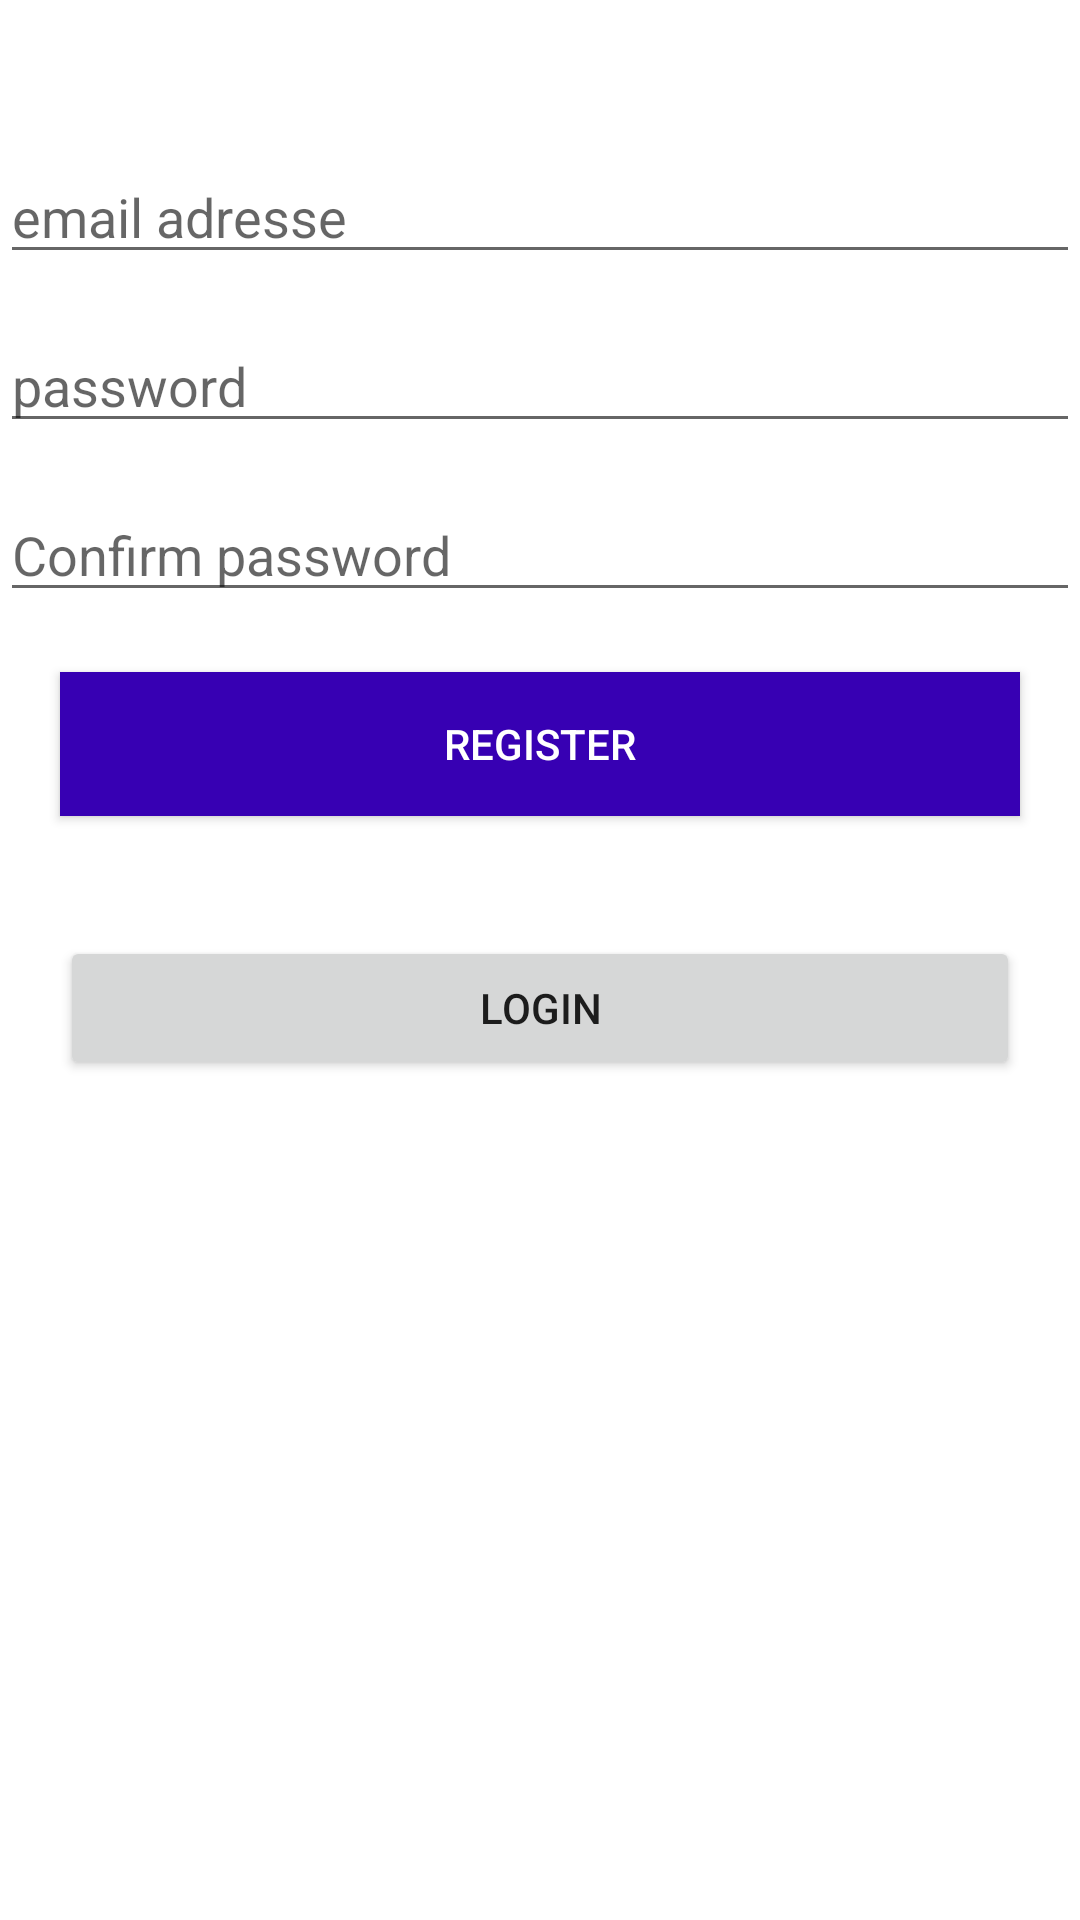

Android layout source for this screen:
<!-- AndroidManifest.xml: application theme Theme.LoginAndRegisteSQLite -->
<!-- res/layout/activity_main.xml -->
<?xml version="1.0" encoding="utf-8"?>
<RelativeLayout
    xmlns:android="http://schemas.android.com/apk/res/android"
    android:layout_width="match_parent"
    android:layout_height="match_parent"
    android:fillViewport="true">

        <EditText
            android:id="@+id/Email"
            android:layout_width="match_parent"
            android:layout_height="wrap_content"
            android:hint="@string/email_adresse"
            android:layout_marginTop="50sp"/>


        <EditText
            android:id="@+id/Password"
            android:layout_below="@+id/Email"
            android:layout_width="match_parent"
            android:layout_height="wrap_content"
            android:hint="@string/password"
            android:inputType="textPassword"
            android:layout_marginTop="15sp"/>

        <EditText
            android:id="@+id/CPassword"
            android:layout_below="@+id/Password"
            android:layout_width="match_parent"
            android:layout_height="wrap_content"
            android:hint="@string/confirm_password"
            android:inputType="textPassword"
            android:layout_marginTop="15sp"/>

        <Button
            android:id="@+id/Register"
            android:layout_below="@id/CPassword"
            android:layout_width="match_parent"
            android:layout_height="wrap_content"
            android:layout_margin="20dp"
            android:background="@color/purple_700"
            android:textColor="@color/white"
            android:text="@string/register"
            android:layout_marginTop="15sp"
            />

        <Button
            android:id="@+id/LoginButton"
            android:layout_width="match_parent"
            android:layout_height="wrap_content"
            android:text="@string/login"
            android:layout_margin="20dp"
            android:layout_below="@+id/Register"
            />


</RelativeLayout>
<!-- resources referenced by this layout -->
<resources>
  <string name="confirm_password">Confirm password</string>
  <string name="email_adresse">email adresse</string>
  <string name="login">Login</string>
  <string name="password">password</string>
  <string name="register">Register</string>
  <style name="Theme.LoginAndRegisteSQLite" parent="Theme.MaterialComponents.DayNight.DarkActionBar">
          
          <item name="colorPrimary">@color/purple_500</item>
          <item name="colorPrimaryVariant">@color/purple_700</item>
          <item name="colorOnPrimary">@color/white</item>
          
          <item name="colorSecondary">@color/teal_200</item>
          <item name="colorSecondaryVariant">@color/teal_700</item>
          <item name="colorOnSecondary">@color/black</item>
          
          <item name="android:statusBarColor" tools:targetApi="l">?attr/colorPrimaryVariant</item>
          
      </style>
  <!-- not gathered from this repository: default colours our renderer supplied (Android Studio template values) -->
  <color name="purple_500">#FF6200EE</color>
  <color name="purple_700">#FF3700B3</color>
  <color name="teal_200">#FF03DAC5</color>
  <color name="teal_700">#FF018786</color>
  <color name="black">#FF000000</color>
  <color name="white">#FFFFFFFF</color>
</resources>
